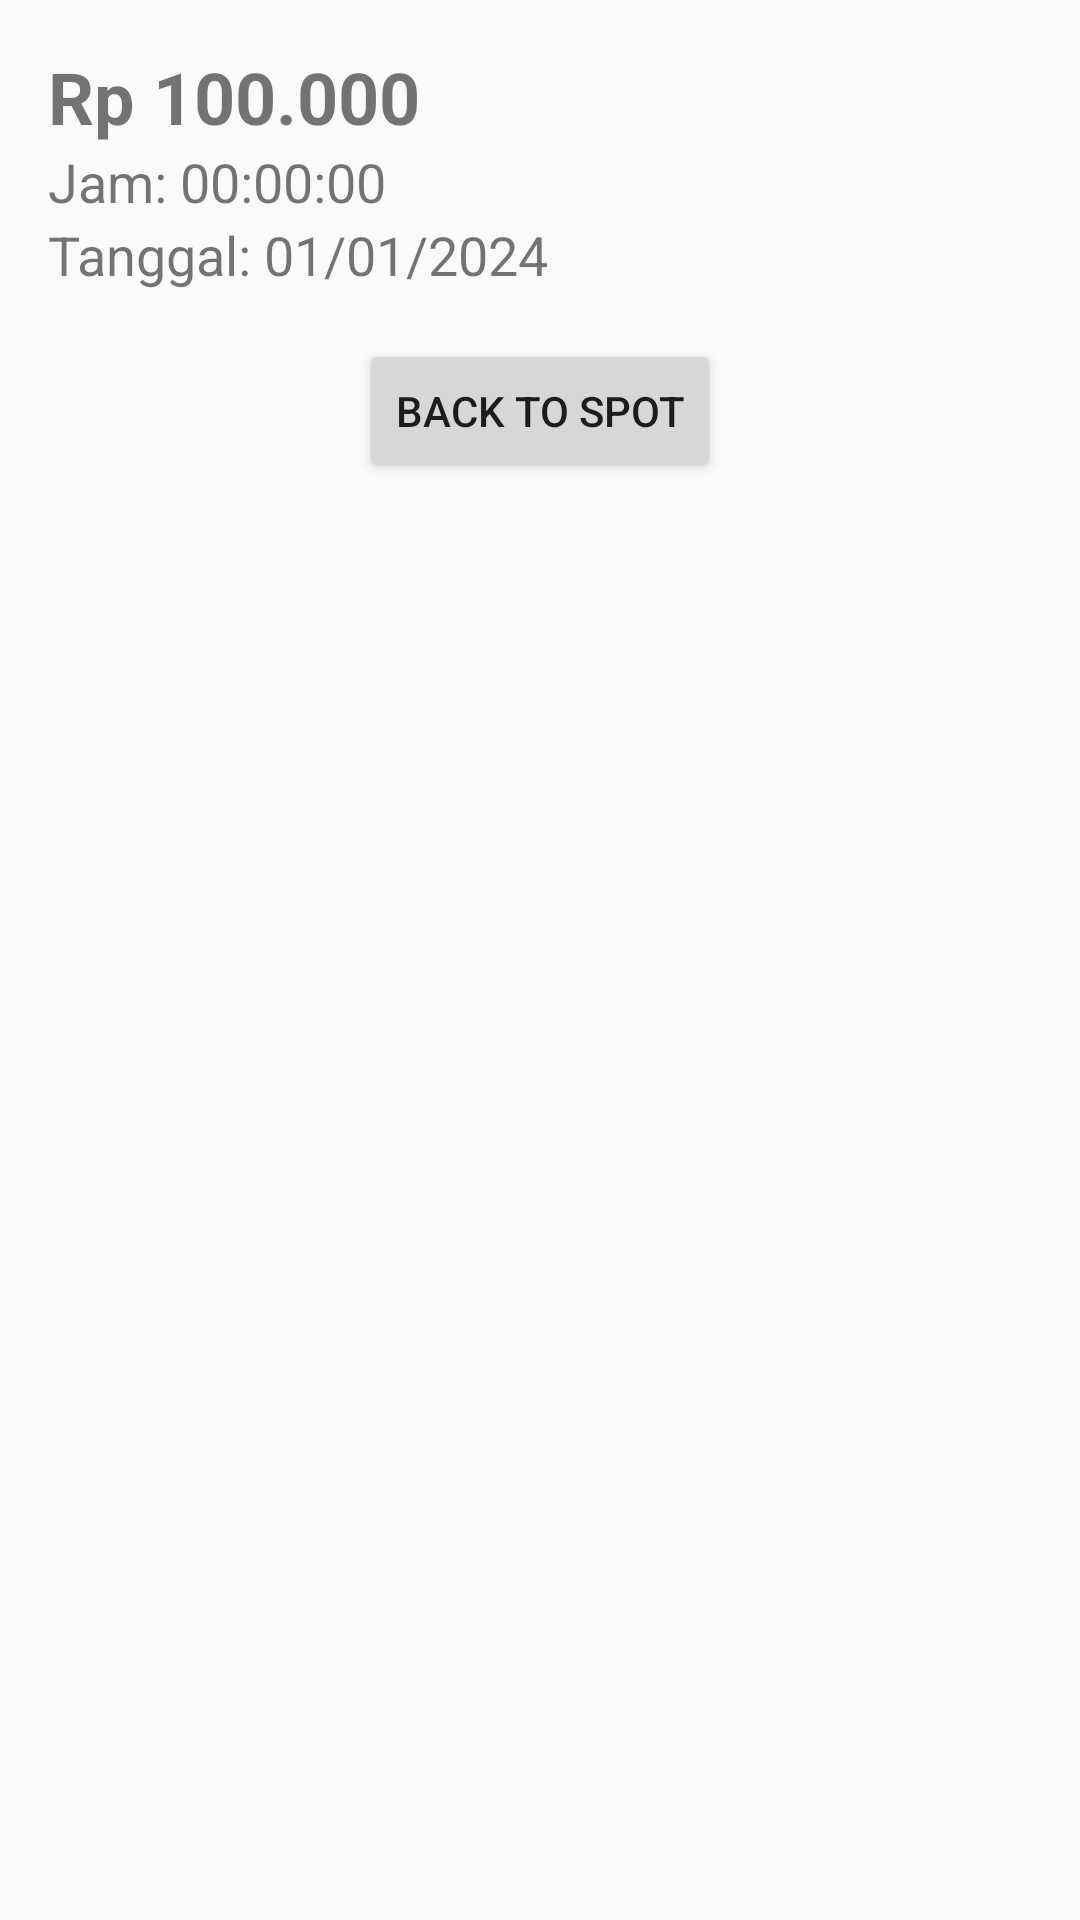

Layout XML and referenced resources for this Android screen:
<!-- AndroidManifest.xml: application theme Theme.ValetParking -->
<!-- res/layout/activity_receipt.xml -->
<LinearLayout xmlns:android="http://schemas.android.com/apk/res/android"
    android:layout_width="match_parent"
    android:layout_height="match_parent"
    android:orientation="vertical"
    android:padding="16dp">

    <TextView
        android:id="@+id/costTextView"
        android:layout_width="wrap_content"
        android:layout_height="wrap_content"
        android:text="Rp 100.000"
        android:textSize="24sp"
        android:textStyle="bold" />

    <TextView
        android:id="@+id/timeTextView"
        android:layout_width="wrap_content"
        android:layout_height="wrap_content"
        android:text="Jam: 00:00:00"
        android:textSize="18sp" />

    <TextView
        android:id="@+id/dateTextView"
        android:layout_width="wrap_content"
        android:layout_height="wrap_content"
        android:text="Tanggal: 01/01/2024"
        android:textSize="18sp" />

    <Button
        android:id="@+id/btn_back_to_spot"
        android:layout_width="wrap_content"
        android:layout_height="wrap_content"
        android:text="Back To Spot"
        android:layout_gravity="center_horizontal"
        android:layout_marginTop="16dp" />
</LinearLayout>
<!-- resources referenced by this layout -->
<resources>
  <style name="Theme.ValetParking" parent="Base.Theme.ValetParking" />
  <style name="Base.Theme.ValetParking" parent="Theme.AppCompat.Light.NoActionBar">
          
          
          <item name="android:windowIsTranslucent">true</item>
      </style>
</resources>
